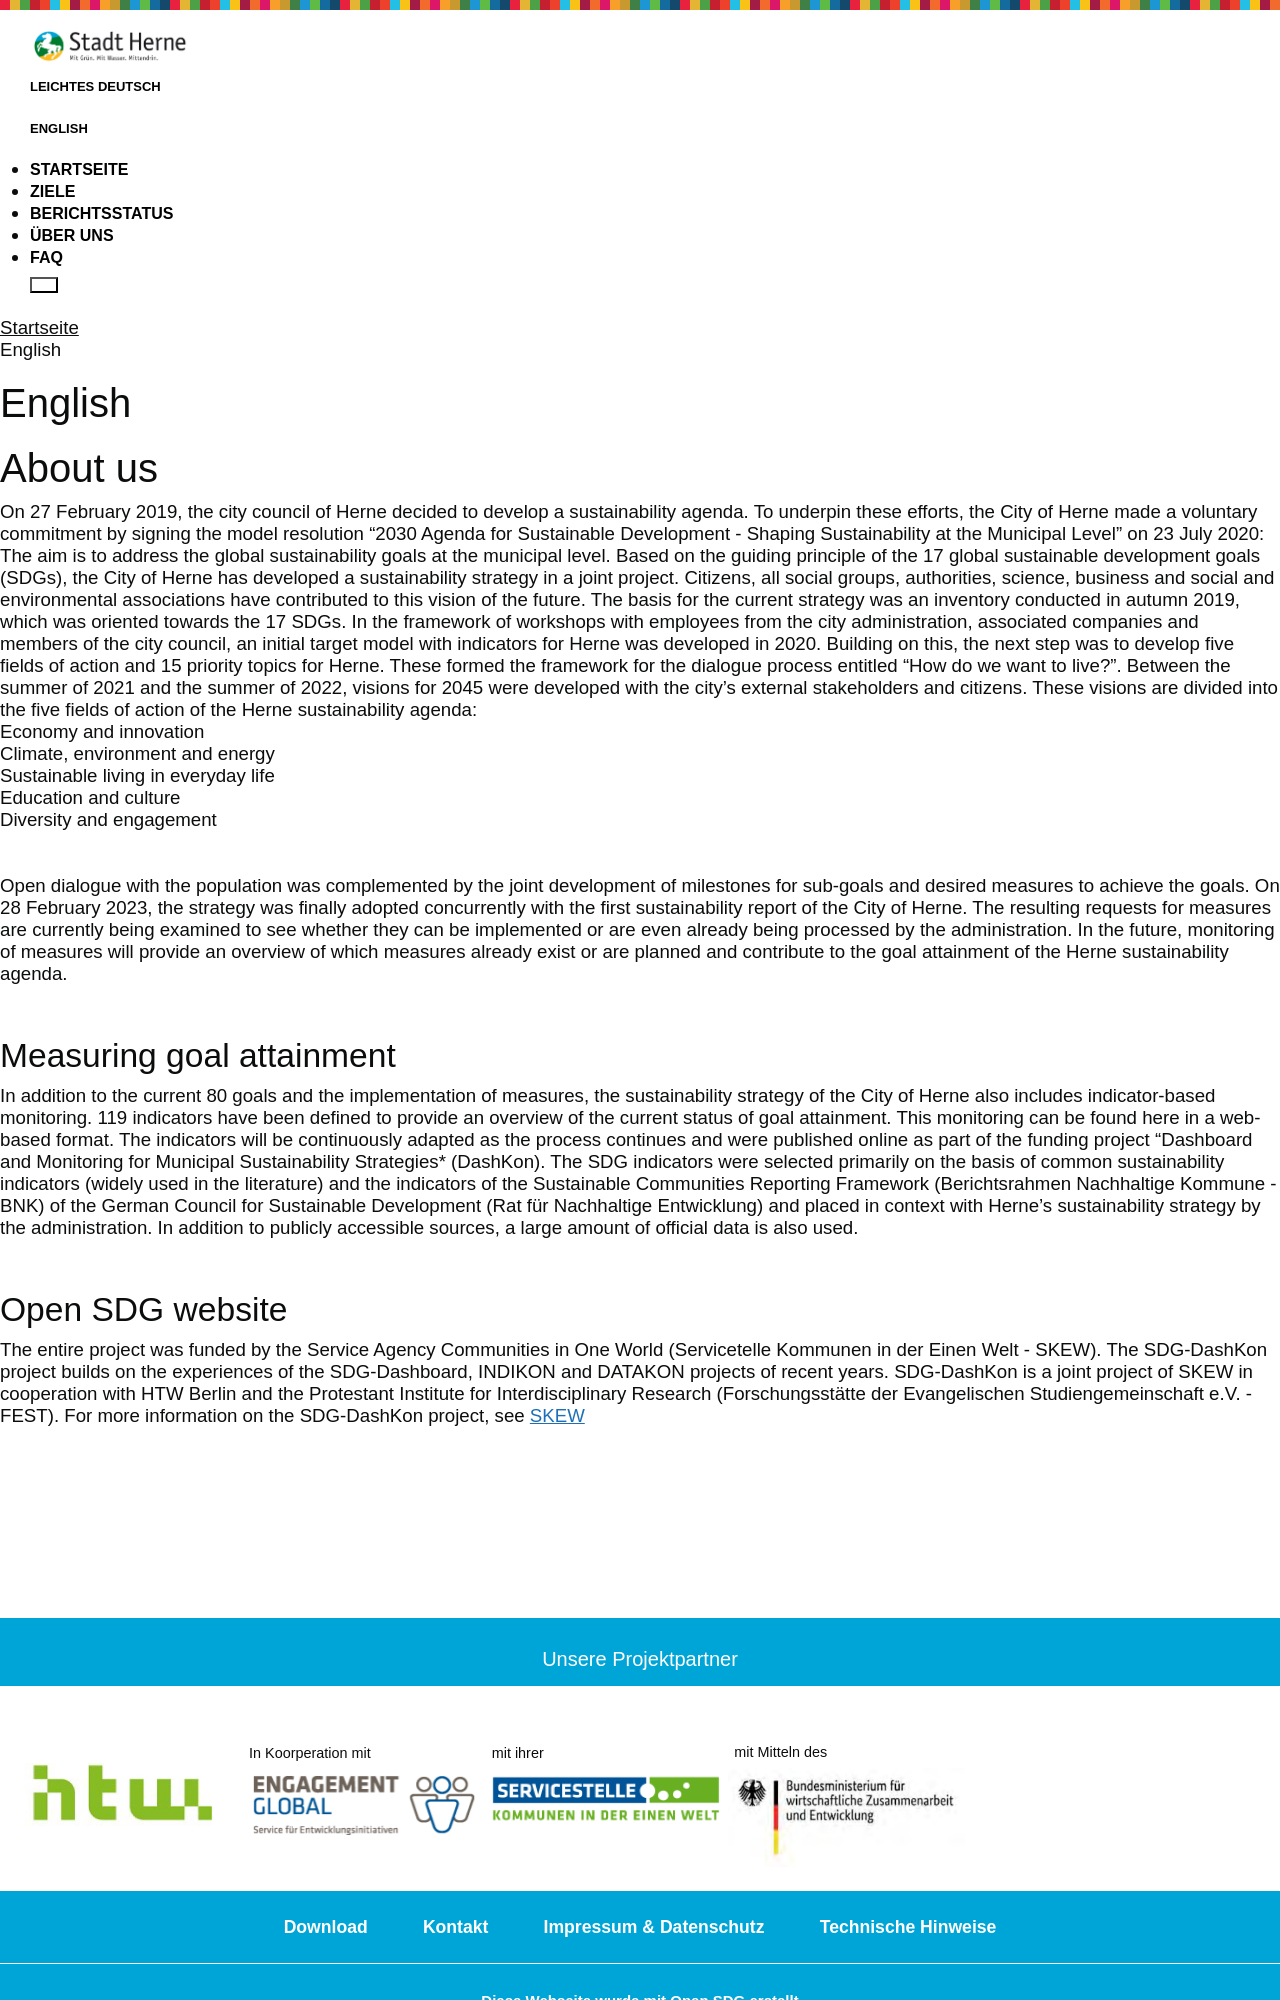

repository: OpenSDGde/herne-site · page: reiter-english/index.html · generator: jekyll

---

title: English
language: de
permalink: /reiter-english/
layout: page

---
<h1>About us</h1>
On 27 February 2019, the city council of Herne decided to develop a sustainability agenda. To underpin these efforts, the City of Herne made a voluntary commitment by signing the model resolution “2030 Agenda for Sustainable Development - Shaping Sustainability at the Municipal Level” on 23 July 2020: The aim is to address the global sustainability goals at the municipal level. Based on the guiding principle of the 17 global sustainable development goals (SDGs), the City of Herne has developed a sustainability strategy in a joint project. Citizens, all social groups, authorities, science, business and social and environmental associations have contributed to this vision of the future. The basis for the current strategy was an inventory conducted in autumn 2019, which was oriented towards the 17 SDGs. In the framework of workshops with employees from the city administration, associated companies and members of the city council, an initial target model with indicators for Herne was developed in 2020. Building on this, the next step was to develop five fields of action and 15 priority topics for Herne. These formed the framework for the dialogue process entitled "How do we want to live?”. Between the summer of 2021 and the summer of 2022, visions for 2045 were developed with the city's external stakeholders and citizens. These visions are divided into the five fields of action of the Herne sustainability agenda:<br>
<ul>
  <li>Economy and innovation</li>
  <li>Climate, environment and energy</li>
  <li>Sustainable living in everyday life</li>
  <li>Education and culture</li>
  <li>Diversity and engagement</li>
  </ul><br>
<br>
Open dialogue with the population was complemented by the joint development of milestones for sub-goals and desired measures to achieve the goals. On 28 February 2023, the strategy was finally adopted concurrently with the first sustainability report of the City of Herne. The resulting requests for measures are currently being examined to see whether they can be implemented or are even already being processed by the administration. In the future, monitoring of measures will provide an overview of which measures already exist or are planned and contribute to the goal attainment of the Herne sustainability agenda.<br>
<br>
<h2>Measuring goal attainment</h2>
In addition to the current 80 goals and the implementation of measures, the sustainability strategy of the City of Herne also includes indicator-based monitoring. 119 indicators have been defined to provide an overview of the current status of goal attainment. This monitoring can be found here in a web-based format. The indicators will be continuously adapted as the process continues and were published online as part of the funding project "Dashboard and Monitoring for Municipal Sustainability Strategies* (DashKon). The SDG indicators were selected primarily on the basis of common sustainability indicators (widely used in the literature) and the indicators of the Sustainable Communities Reporting Framework (Berichtsrahmen Nachhaltige Kommune - BNK) of the German Council for Sustainable Development (Rat für Nachhaltige Entwicklung) and placed in context with Herne's sustainability strategy by the administration. In addition to publicly accessible sources, a large amount of official data is also used.<br>
<br>
<h2>Open SDG website</h2>
The entire project was funded by the Service Agency Communities in One World (Servicetelle Kommunen in der Einen Welt - SKEW). The SDG-DashKon project builds on the experiences of the SDG-Dashboard, INDIKON and DATAKON projects of recent years. SDG-DashKon is a joint project of SKEW in cooperation with HTW Berlin and the Protestant Institute for Interdisciplinary Research (Forschungsstätte der Evangelischen Studiengemeinschaft e.V. - FEST).
For more information on the SDG-DashKon project, s
